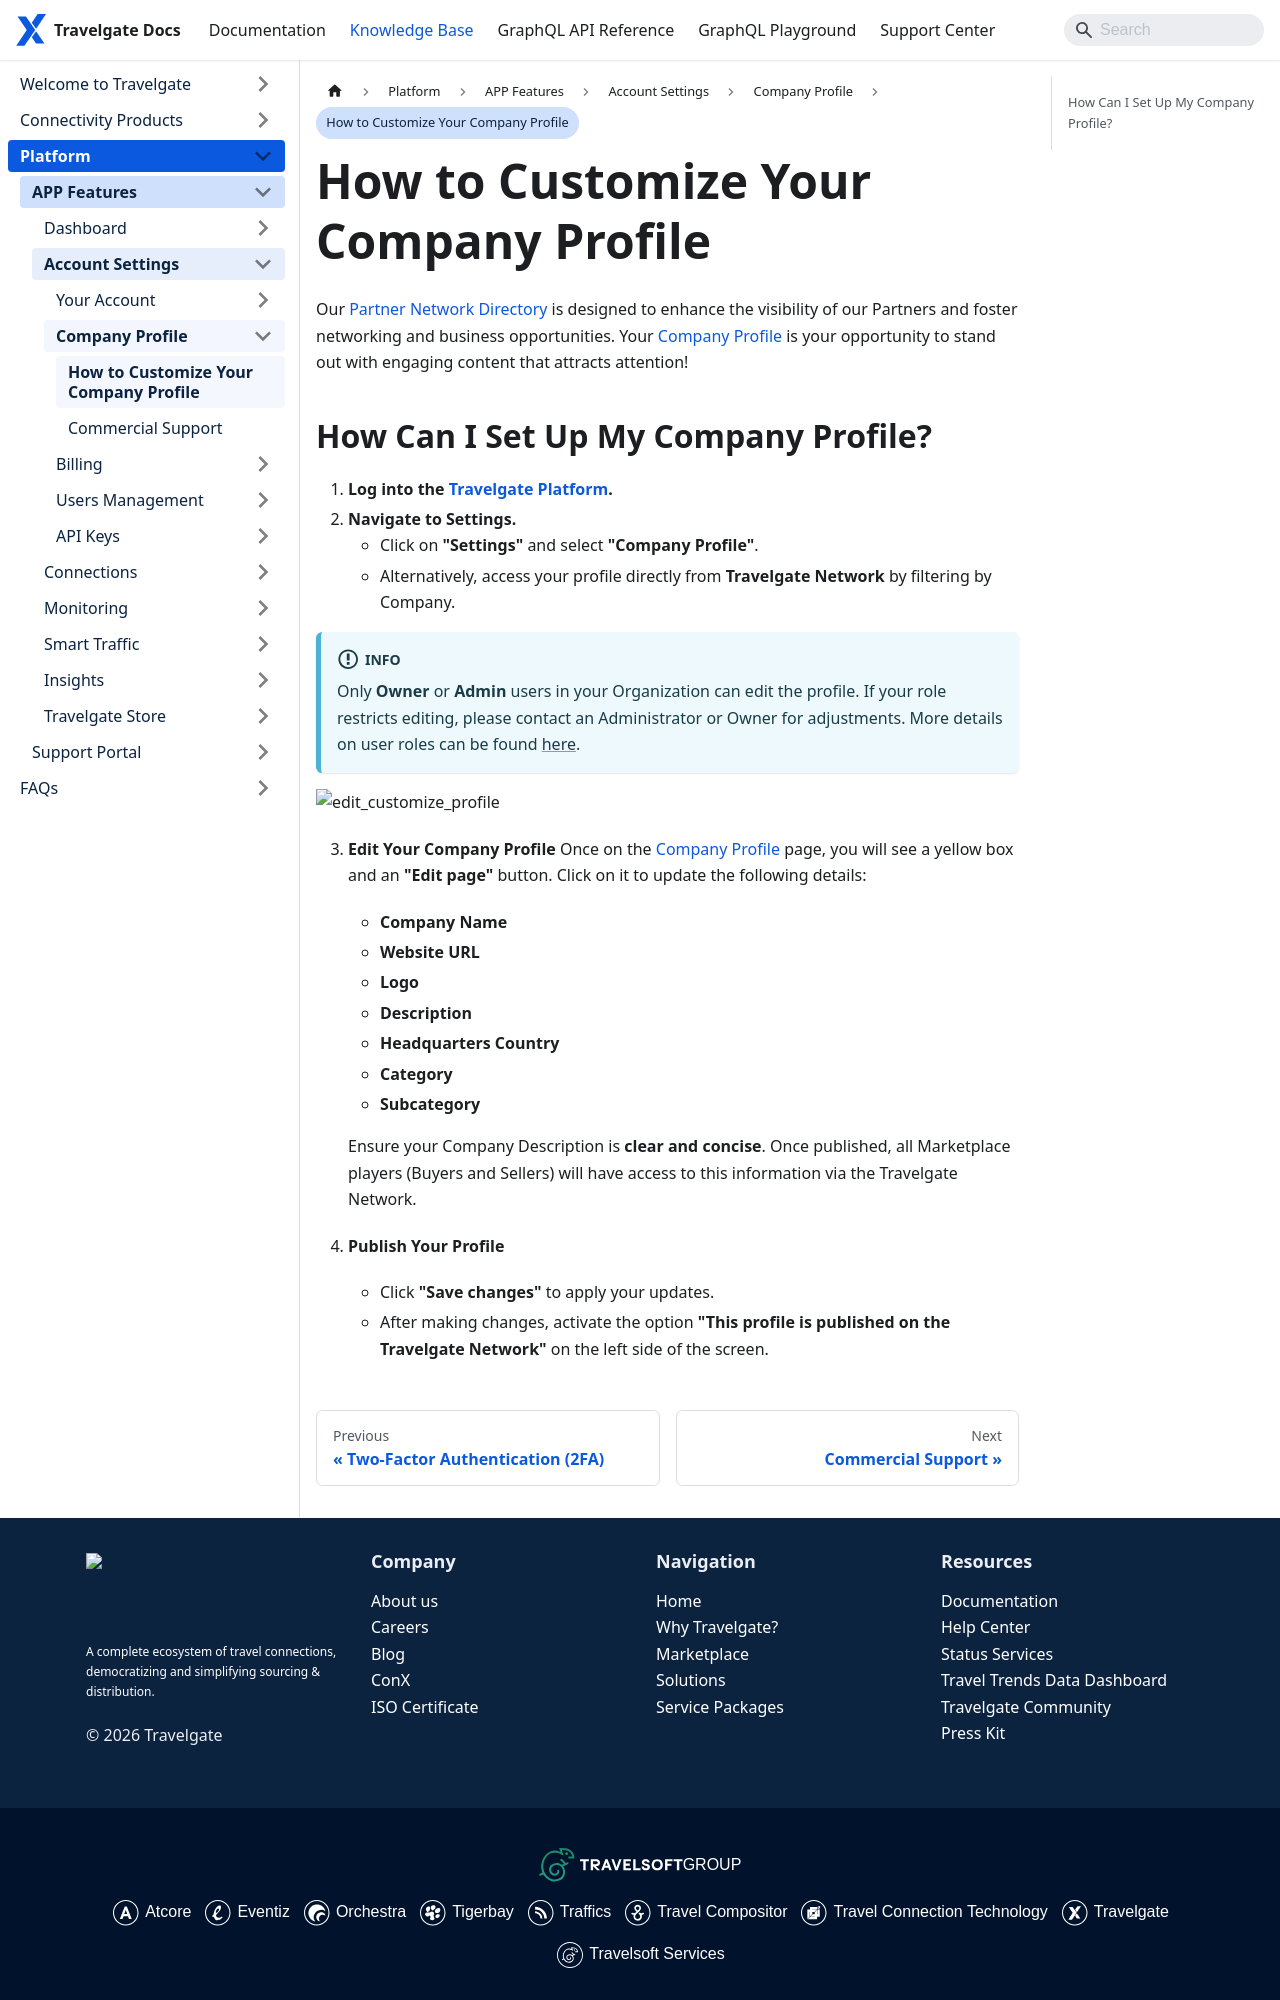

repository: Travelgate/documentation · page: kb/platform/app-features/account-settings/company-profile/company-profile-setup/index.html · generator: docusaurus

---
sidebar_position: 2
---

# How to Customize Your Company Profile

Our [Partner Network Directory](https://app.travelgate.com/network/partners) is designed to enhance the visibility of our Partners and foster networking and business opportunities. Your [Company Profile](https://app.travelgate.com/settings/company-profile) is your opportunity to stand out with engaging content that attracts attention!
